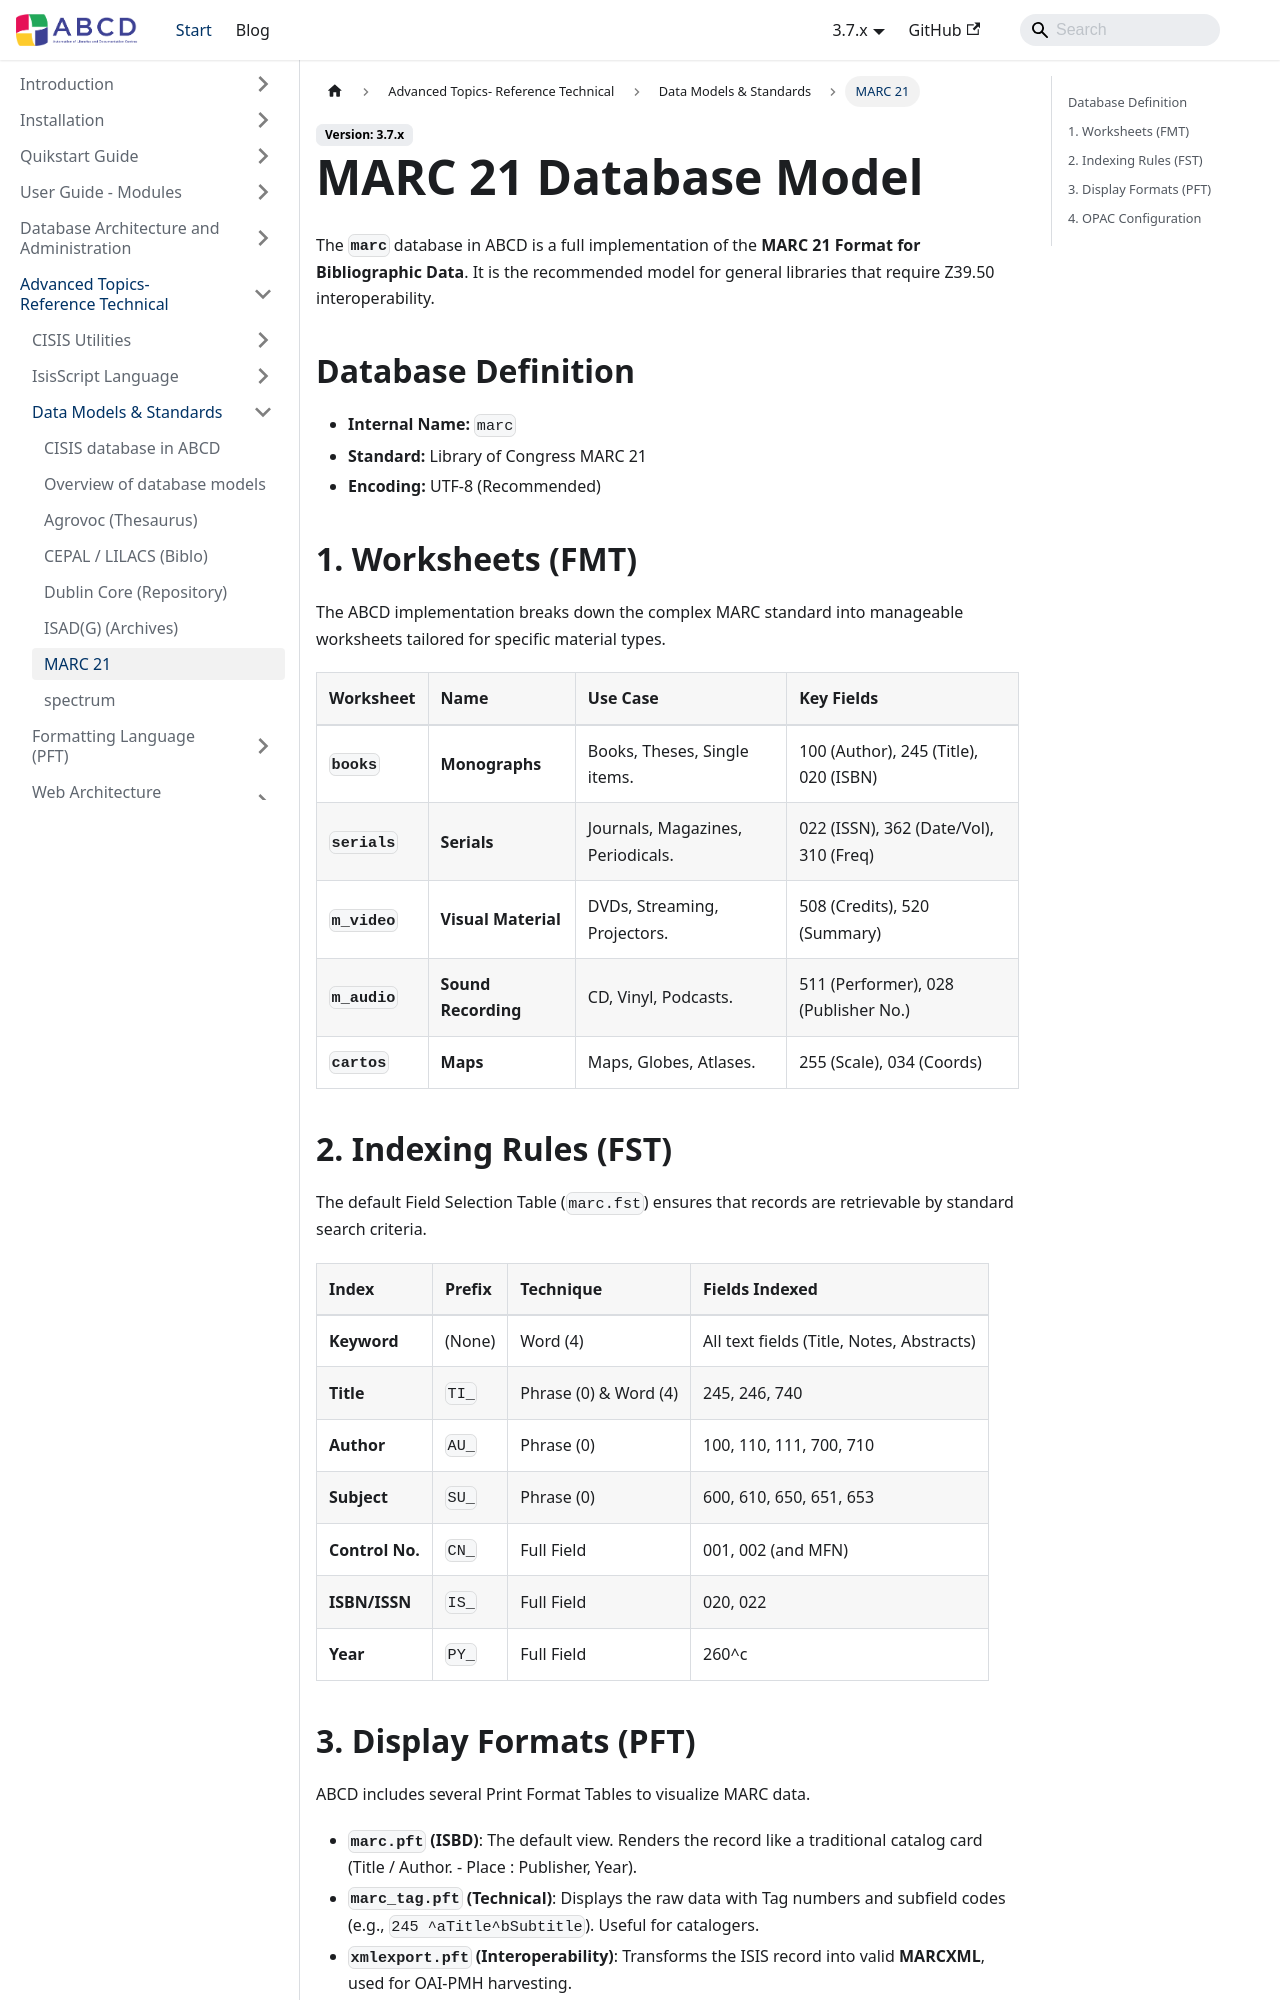

repository: ABCD-DEVCOM/ABCD-DEVCOM.github.io · page: docs/3.7/abcd-advanced/data-models/marc21.html · generator: docusaurus

---
title: MARC 21 Structure
sidebar_label: MARC 21
---

# MARC 21 Database Model

The **`marc`** database in ABCD is a full implementation of the **MARC 21 Format for Bibliographic Data**. It is the recommended model for general libraries that require Z39.50 interoperability.

## Database Definition

* **Internal Name:** `marc`
* **Standard:** Library of Congress MARC 21
* **Encoding:** UTF-8 (Recommended)

## 1. Worksheets (FMT)

The ABCD implementation breaks down the complex MARC standard into manageable worksheets tailored for specific material types.

| Worksheet | Name | Use Case | Key Fields |
| :--- | :--- | :--- | :--- |
| **`books`** | **Monographs** | Books, Theses, Single items. | 100 (Author), 245 (Title), 020 (ISBN) |
| **`serials`** | **Serials** | Journals, Magazines, Periodicals. | 022 (ISSN), 362 (Date/Vol), 310 (Freq) |
| **`m_video`** | **Visual Material** | DVDs, Streaming, Projectors. | 508 (Credits), 520 (Summary) |
| **`m_audio`** | **Sound Recording** | CD, Vinyl, Podcasts. | 511 (Performer), 028 (Publisher No.) |
| **`cartos`** | **Maps** | Maps, Globes, Atlases. | 255 (Scale), 034 (Coords) |

## 2. Indexing Rules (FST)

The default Field Selection Table (`marc.fst`) ensures that records are retrievable by standard search criteria.

| Index | Prefix | Technique | Fields Indexed |
| :--- | :--- | :--- | :--- |
| **Keyword** | (None) | Word (4) | All text fields (Title, Notes, Abstracts) |
| **Title** | `TI_` | Phrase (0) & Word (4) | 245, 246, 740 |
| **Author** | `AU_` | Phrase (0) | 100, 110, 111, 700, 710 |
| **Subject** | `SU_` | Phrase (0) | 600, 610, 650, 651, 653 |
| **Control No.** | `CN_` | Full Field | 001, 002 (and MFN) |
| **ISBN/ISSN** | `IS_` | Full Field | 020, 022 |
| **Year** | `PY_` | Full Field | 260^c |
